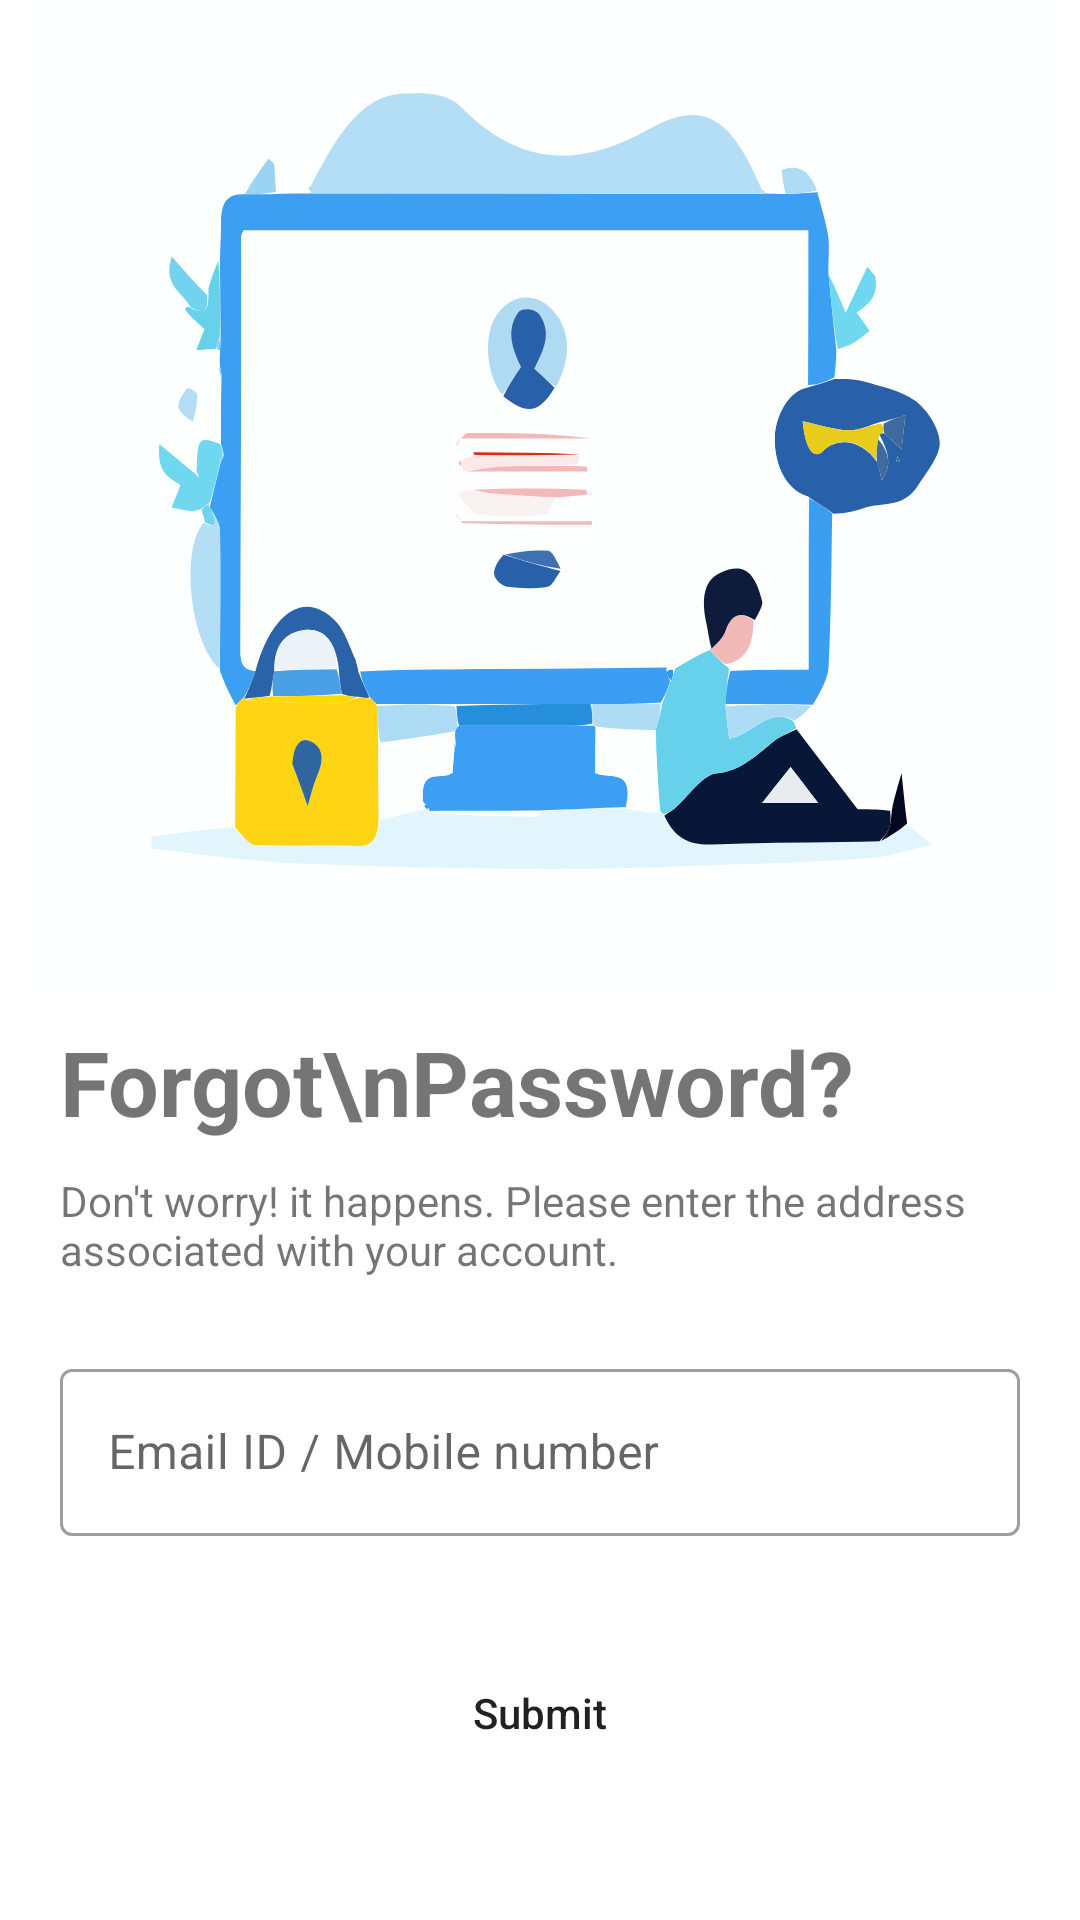

Reconstruct the res/layout file that produces this screen, plus the resources it refers to.
<!-- AndroidManifest.xml: application theme AppTheme -->
<!-- res/layout/activity_forgot_password.xml -->
<?xml version="1.0" encoding="utf-8"?>
<LinearLayout xmlns:android="http://schemas.android.com/apk/res/android"
    xmlns:app="http://schemas.android.com/apk/res-auto"
    xmlns:tools="http://schemas.android.com/tools"
    android:layout_width="match_parent"
    android:layout_height="wrap_content"
    android:orientation="vertical"
    tools:context=".activity.ForgotPassword">

    <ScrollView
        android:layout_width="match_parent"
        android:layout_height="wrap_content">
        <androidx.appcompat.widget.LinearLayoutCompat
            android:layout_width="match_parent"
            android:layout_height="wrap_content"
            android:gravity="center"
            android:orientation="vertical">

            <ImageView
                android:layout_width="match_parent"
                android:layout_marginTop="-20dp"
                android:layout_height="wrap_content"
                android:src="@drawable/forgot_password"/>

            <TextView
                android:layout_width="match_parent"
                android:layout_height="wrap_content"
                android:layout_marginStart="20dp"
                android:layout_marginEnd="20dp"
                android:gravity="start"
                android:layout_marginTop="10dp"
                android:text="Forgot\nPassword?"
                android:textSize="30dp"
                android:textStyle="bold" />

            <TextView
                android:layout_width="match_parent"
                android:layout_marginStart="20dp"
                android:layout_marginEnd="20dp"
                android:layout_marginTop="10dp"
                android:layout_height="wrap_content"
                android:text="Don't worry! it happens. Please enter the address associated with your account."/>

            <com.google.android.material.textfield.TextInputLayout
                style="@style/Widget.MaterialComponents.TextInputLayout.OutlinedBox"
                android:layout_width="match_parent"
                android:layout_height="wrap_content"
                app:startIconDrawable="@drawable/email_icon"
                app:startIconTint="@color/colorPrimary"
                android:layout_marginStart="20dp"
                android:layout_marginTop="25dp"
                android:layout_marginEnd="20dp">

                <com.google.android.material.textfield.TextInputEditText
                    android:id="@+id/tvEmail"
                    android:layout_width="match_parent"
                    android:inputType="number"
                    android:layout_height="wrap_content"
                    android:hint="Email ID / Mobile number" />

            </com.google.android.material.textfield.TextInputLayout>

            <ProgressBar
                android:id="@+id/pgLoading"
                android:layout_width="wrap_content"
                android:layout_height="wrap_content"
                android:layout_marginTop="20dp"
                android:visibility="gone" />

            <Button
                android:id="@+id/btnLogIn"
                android:layout_marginStart="20dp"
                android:layout_marginEnd="20dp"
                android:background="@drawable/rounded_corner_button"
                android:layout_width="match_parent"
                android:layout_height="wrap_content"
                android:layout_marginTop="35dp"
                android:textAllCaps="false"
                android:text="Submit" />

        </androidx.appcompat.widget.LinearLayoutCompat>
    </ScrollView>
</LinearLayout>
<!-- resources referenced by this layout -->
<resources>
  <color name="colorPrimary">#0164ff</color>
  <!-- drawable forgot_password: vector/xml drawable (drawable, 30603 chars, omitted) -->
  <style name="AppTheme" parent="Theme.MaterialComponents.Light.NoActionBar">
          
          
          <item name="android:windowLightStatusBar">true</item>
  
          <item name="colorPrimary">@color/colorPrimary</item>
          <item name="colorPrimaryDark">@color/colorPrimaryDark</item>
          <item name="colorAccent">#00C853</item>
      </style>
  <color name="colorPrimaryDark">#0164ff</color>
</resources>
